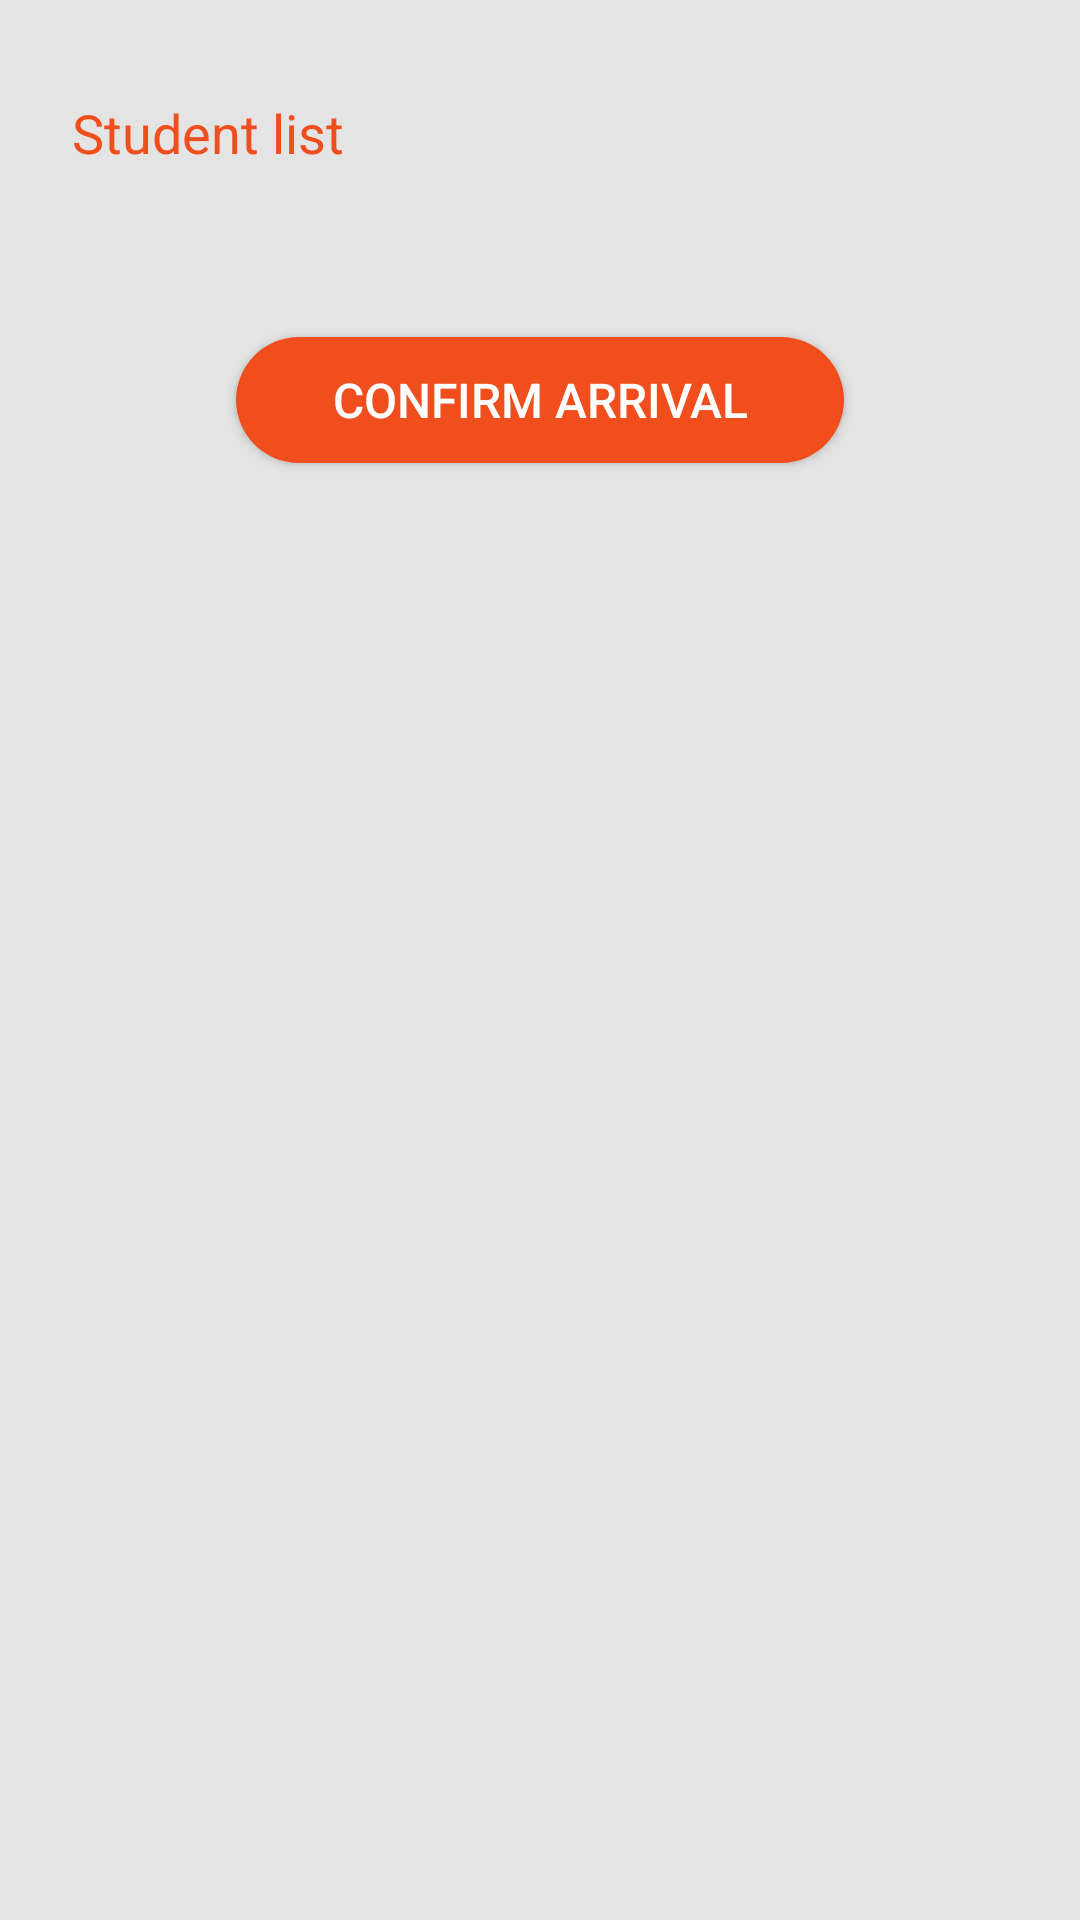

This screen was rendered from an Android layout file. Write that file and the resources it references.
<!-- AndroidManifest.xml: activity theme HomeScreenTheme -->
<!-- res/layout/fragment_home.xml -->
<?xml version="1.0" encoding="utf-8"?>
<androidx.constraintlayout.widget.ConstraintLayout xmlns:android="http://schemas.android.com/apk/res/android"
    xmlns:app="http://schemas.android.com/apk/res-auto"
    xmlns:tools="http://schemas.android.com/tools"
    android:layout_width="match_parent"
    android:layout_height="match_parent"
    android:background="@color/content"
    android:orientation="vertical"
    tools:context=".view.ui.home.home.HomeFragment">

    <LinearLayout
        android:id="@+id/content"
        android:layout_width="match_parent"
        android:layout_height="match_parent"
        android:orientation="vertical"
        app:layout_constraintEnd_toEndOf="parent"
        app:layout_constraintStart_toStartOf="parent"
        app:layout_constraintTop_toTopOf="parent">

        <TextView
            android:id="@+id/textView"
            style="@style/FontPrimary18sp"
            android:layout_width="wrap_content"
            android:layout_height="wrap_content"
            android:layout_marginStart="24dp"
            android:layout_marginLeft="24dp"
            android:layout_marginTop="32dp"
            android:text="@string/text_home_title"
            app:layout_constraintStart_toStartOf="parent"
            app:layout_constraintTop_toTopOf="parent" />

        <androidx.recyclerview.widget.RecyclerView
            android:id="@+id/rcv_studens"
            android:layout_width="match_parent"
            android:layout_height="wrap_content"
            android:layout_margin="16dp" />

        <Button
            android:id="@+id/btnAccept"
            style="@style/FontSecondary16sp"
            android:layout_width="wrap_content"
            android:layout_height="@dimen/dimen_height_button"
            android:layout_gravity="center"
            android:layout_marginTop="24dp"
            android:background="@drawable/round_button_next"
            android:paddingLeft="32dp"
            android:paddingRight="32dp"
            android:text="@string/text_button_accept" />

    </LinearLayout>


</androidx.constraintlayout.widget.ConstraintLayout>
<!-- resources referenced by this layout -->
<resources>
  <color name="content">#e4e4e4</color>
  <dimen name="dimen_height_button">32dp</dimen>
  <!-- drawable round_button_next (drawable) -->
  <?xml version="1.0" encoding="utf-8"?>
  <selector xmlns:android="http://schemas.android.com/apk/res/android">
      <item android:state_pressed="false">
          <shape
              android:shape="rectangle"
              android:innerRadius="32dp">
              <solid android:color="@color/purple_500"/>
              <corners android:radius="80dp"/>
          </shape>
      </item>
      <item android:state_pressed="true">
          <shape android:shape="rectangle"
              android:innerRadius="32dp">
              <stroke android:width="2dp" android:color="@color/purple_700"/>
          </shape>
      </item>
  </selector>
  <string name="text_button_accept">Confirm arrival</string>
  <string name="text_home_title">Student list</string>
  <style name="FontPrimary18sp">
          <item name="android:textSize">@dimen/dimen_font_size_18</item>
          <item name="fontFamily">@font/sukhumvitset_medium</item>
          <item name="android:textColor">@color/purple_500</item>
      </style>
  <style name="FontSecondary16sp">
          <item name="android:textSize">@dimen/dimen_font_size_16</item>
          <item name="fontFamily">@font/sukhumvitset_medium</item>
          <item name="android:textColor">@color/white</item>
      </style>
  <style name="HomeScreenTheme" parent="Theme.AppCompat.Light">
          <item name="windowNoTitle">true</item>
          <item name="windowActionBar">false</item>
          <item name="colorPrimary">@color/purple_500</item>
          <item name="colorPrimaryVariant">@color/purple_700</item>
  
          <item name="colorControlHighlight">@color/purple_500</item>
          <item name="colorControlNormal">@color/gray_600</item>
          <item name="colorControlActivated">@color/purple_500</item>
      </style>
  <color name="purple_500">#f04e1d</color>
  <color name="purple_700">#f15a2d</color>
  <dimen name="dimen_font_size_18">14sp</dimen>
  <dimen name="dimen_font_size_16">12sp</dimen>
  <color name="white">#FFFFFFFF</color>
  <color name="gray_600">#FF757575</color>
</resources>
